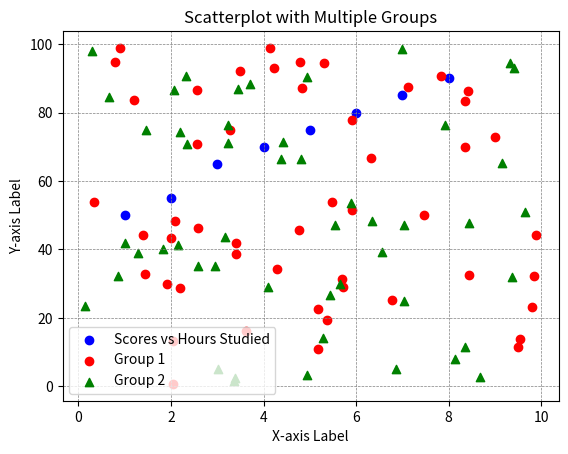

Python code for this plot:
# Scatterplots are used to visualize the relationship between two continuous variables.

import matplotlib.pyplot as plt

hours_studied = [1, 2, 3, 4, 5, 6, 7, 8]
scores = [50, 55, 65, 70, 75, 80, 85, 90]

plt.scatter(hours_studied, scores, color='blue', marker='o', label='Scores vs Hours Studied')
plt.title('Scatterplot Example')
plt.xlabel('Hours Studied')
plt.ylabel('Scores')
plt.legend()
plt.grid(color='gray', linestyle='--', linewidth=0.5)
plt.show()
# color is used to set the color of the points in the scatterplot.
# marker is used to set the shape of the points in the scatterplot.
# label is used to set the label for the legend.
# used to find the correlation between two variables.
# in regression analysis, scatterplots help visualize the fit of a regression line to the data points.
# can also be used to identify outliers in the data.


# if we want to compare multiple datagrup in a single scatterplot

import numpy as np
# Generating random data for two groups
group1_x = np.random.rand(50) * 10
group1_y = np.random.rand(50) * 100
group2_x = np.random.rand(50) * 10
group2_y = np.random.rand(50) * 100
plt.scatter(group1_x, group1_y, color='red', marker='o', label='Group 1')
plt.scatter(group2_x, group2_y, color='green', marker='^', label='Group 2')
plt.title('Scatterplot with Multiple Groups')
plt.xlabel('X-axis Label')
plt.ylabel('Y-axis Label')
plt.legend()
plt.grid(color='gray', linestyle='--', linewidth=0.5)
plt.show()